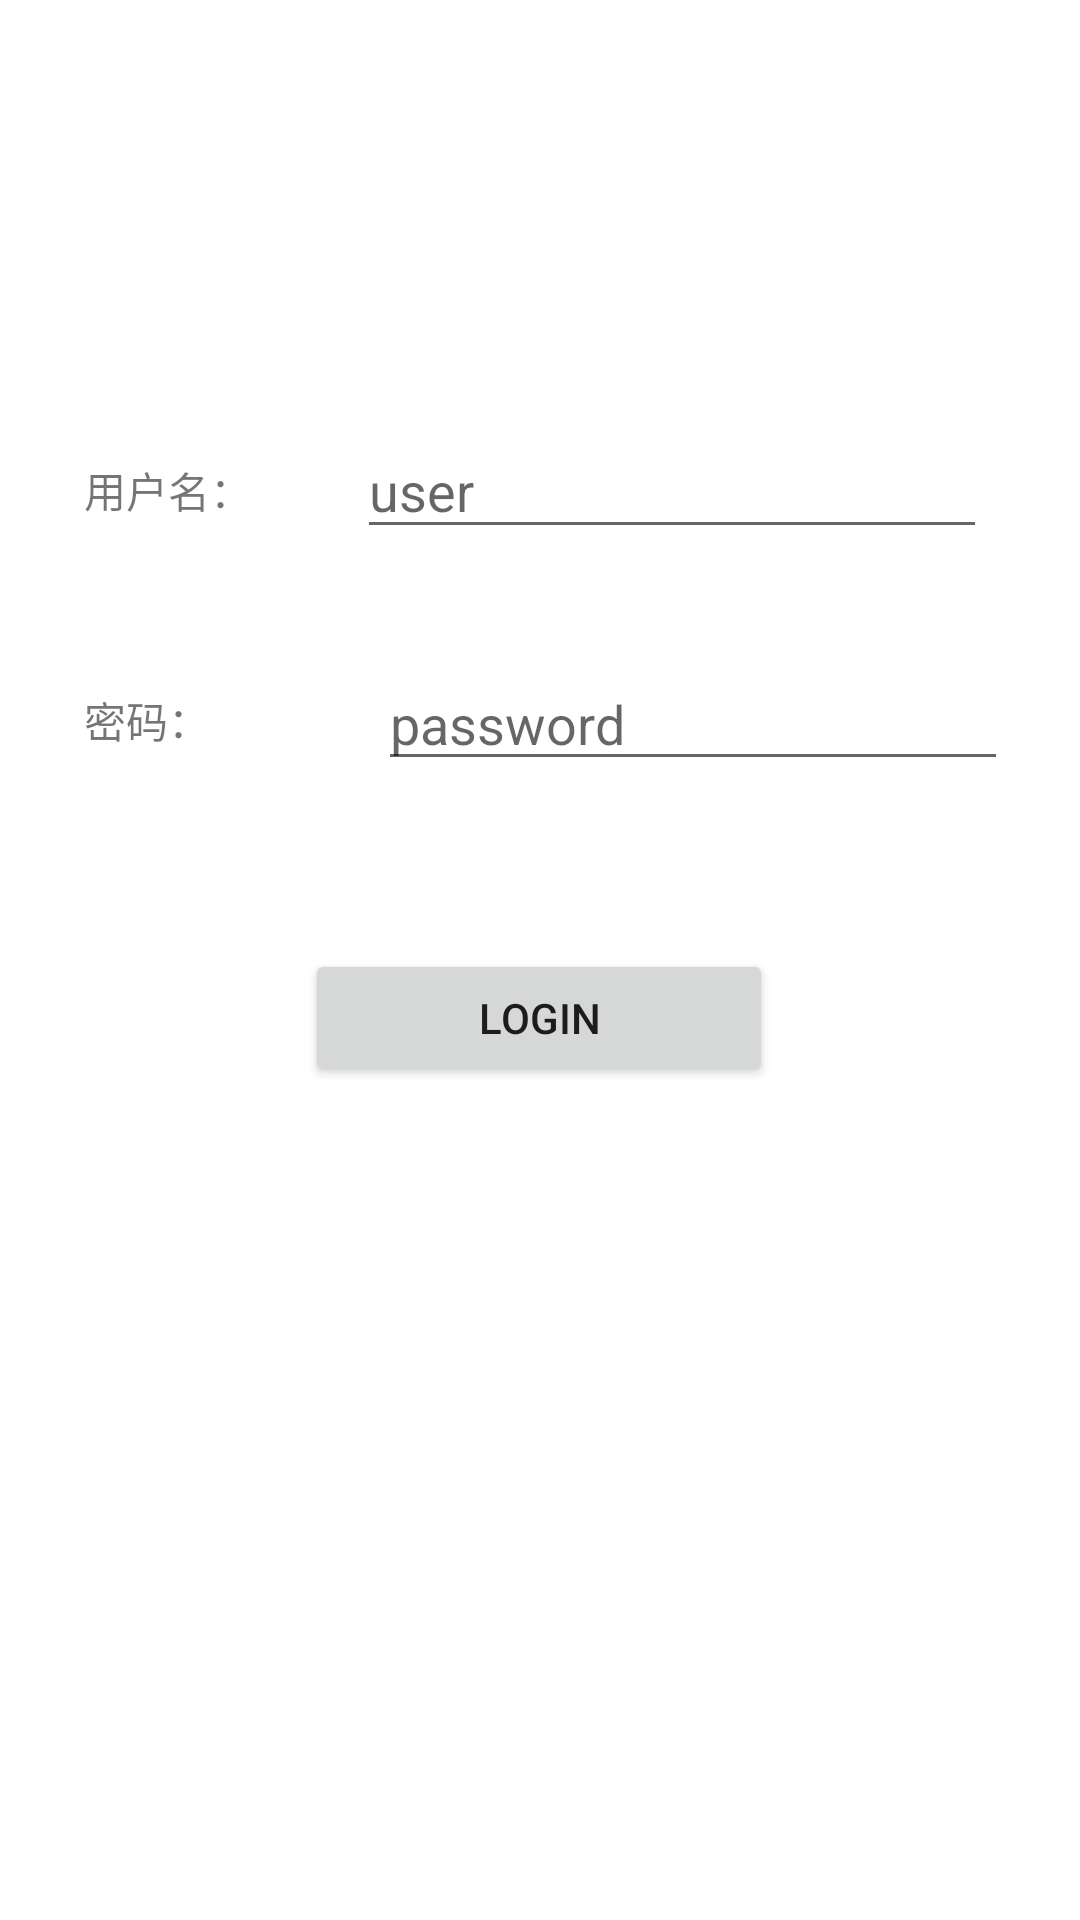

The Android layout XML behind this screen, and the referenced resources:
<!-- AndroidManifest.xml: application theme Theme.GIthubAPP -->
<!-- res/layout/fragment_notifications.xml -->
<?xml version="1.0" encoding="utf-8"?>
<androidx.constraintlayout.widget.ConstraintLayout xmlns:android="http://schemas.android.com/apk/res/android"
    xmlns:app="http://schemas.android.com/apk/res-auto"
    xmlns:tools="http://schemas.android.com/tools"
    android:layout_width="match_parent"
    android:layout_height="match_parent"
    tools:context=".ui.profile.ProfileFragment">

    <TextView
        android:id="@+id/text_user_name2"
        android:layout_width="wrap_content"
        android:layout_height="wrap_content"
        android:layout_marginStart="28dp"
        android:layout_marginTop="56dp"
        android:text="密码："
        app:layout_constraintStart_toStartOf="parent"
        app:layout_constraintTop_toBottomOf="@+id/text_user_name" />

    <EditText
        android:id="@+id/editTextTextPersonName2"
        android:layout_width="wrap_content"
        android:layout_height="42dp"
        android:layout_marginStart="36dp"
        android:layout_marginTop="60dp"
        android:layout_marginEnd="50dp"
        android:ems="10"
        android:hint="user"
        android:inputType="textPersonName"
        app:layout_constraintEnd_toEndOf="parent"
        app:layout_constraintHorizontal_bias="0.05"
        app:layout_constraintStart_toEndOf="@+id/text_user_name"
        app:layout_constraintTop_toBottomOf="@+id/image_avatar" />

    <ImageView
        android:id="@+id/image_avatar"
        android:layout_width="wrap_content"
        android:layout_height="wrap_content"
        android:layout_marginTop="81dp"
        android:src="@drawable/ic_baseline_face_24"
        app:layout_constraintEnd_toEndOf="parent"
        app:layout_constraintHorizontal_bias="0.5"
        app:layout_constraintStart_toStartOf="parent"
        app:layout_constraintTop_toTopOf="parent"
        tools:src="@tools:sample/avatars" />

    <TextView
        android:id="@+id/text_user_name"
        android:layout_width="wrap_content"
        android:layout_height="wrap_content"
        android:layout_marginStart="28dp"
        android:layout_marginTop="72dp"
        android:text="用户名："
        app:layout_constraintStart_toStartOf="parent"
        app:layout_constraintTop_toBottomOf="@+id/image_avatar" />

    <EditText
        android:id="@+id/editTextTextPassword"
        android:layout_width="wrap_content"
        android:layout_height="wrap_content"
        android:layout_marginStart="56dp"
        android:layout_marginTop="36dp"
        android:layout_marginEnd="50dp"
        android:ems="10"
        android:hint="password"
        android:inputType="textPassword"
        app:layout_constraintEnd_toEndOf="parent"
        app:layout_constraintHorizontal_bias="0.0"
        app:layout_constraintStart_toEndOf="@+id/text_user_name2"
        app:layout_constraintTop_toBottomOf="@+id/editTextTextPersonName2" />

    <Button
        android:id="@+id/button"
        android:layout_width="156dp"
        android:layout_height="46dp"
        android:layout_marginTop="56dp"
        android:text="Login"
        app:layout_constraintEnd_toEndOf="parent"
        app:layout_constraintHorizontal_bias="0.498"
        app:layout_constraintStart_toStartOf="parent"
        app:layout_constraintTop_toBottomOf="@+id/editTextTextPassword" />
</androidx.constraintlayout.widget.ConstraintLayout>
<!-- resources referenced by this layout -->
<resources>
  <style name="Theme.GIthubAPP" parent="Theme.MaterialComponents.DayNight.DarkActionBar">
          
          <item name="colorPrimary">@color/purple_500</item>
          <item name="colorPrimaryVariant">@color/purple_700</item>
          <item name="colorOnPrimary">@color/white</item>
          
          <item name="colorSecondary">@color/teal_200</item>
          <item name="colorSecondaryVariant">@color/teal_700</item>
          <item name="colorOnSecondary">@color/black</item>
          
          <item name="android:statusBarColor" tools:targetApi="l">?attr/colorPrimaryVariant</item>
          
      </style>
  <!-- not gathered from this repository: default colours our renderer supplied (Android Studio template values) -->
  <color name="purple_500">#FF6200EE</color>
  <color name="purple_700">#FF3700B3</color>
  <color name="teal_200">#FF03DAC5</color>
  <color name="teal_700">#FF018786</color>
  <color name="black">#FF000000</color>
  <color name="white">#FFFFFFFF</color>
</resources>
